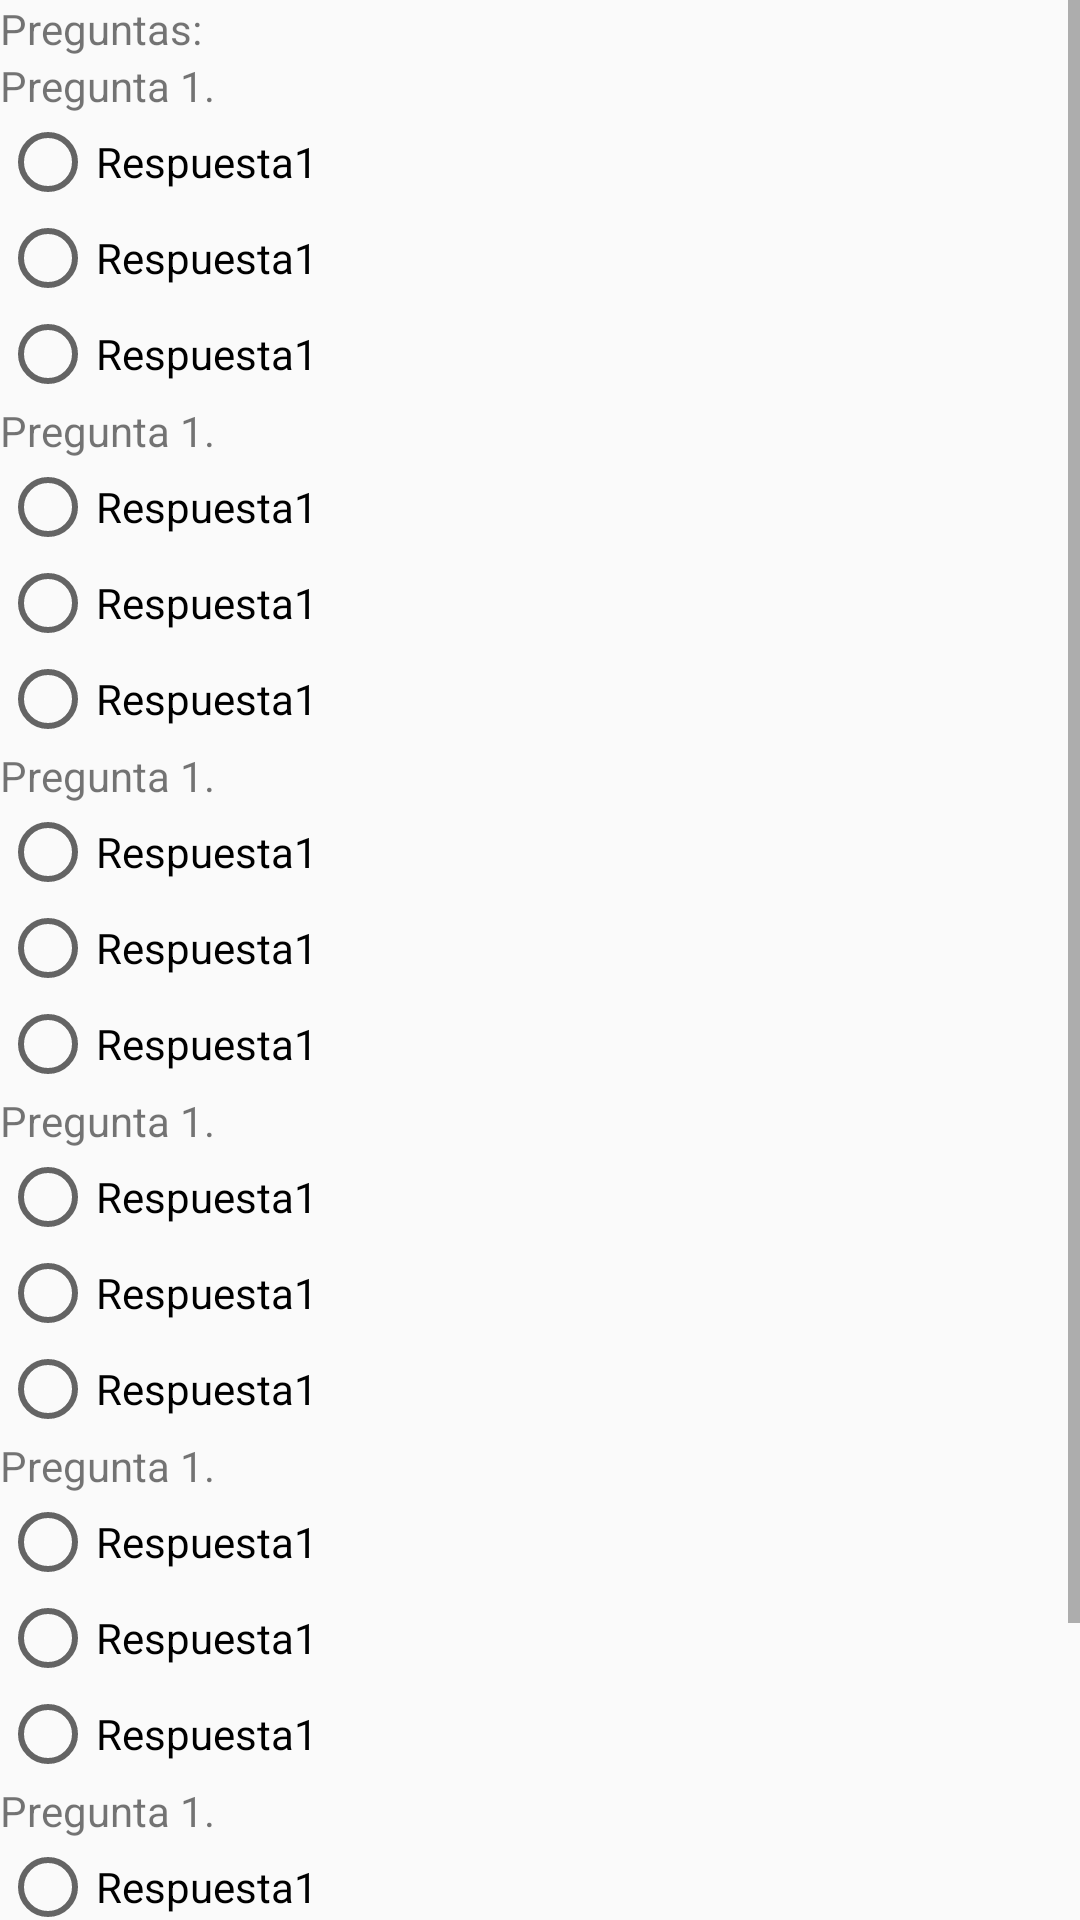

Layout XML and referenced resources for this Android screen:
<!-- AndroidManifest.xml: application theme AppTheme -->
<!-- res/layout/activity_preguntas.xml -->
<?xml version="1.0" encoding="utf-8"?>
<ScrollView
    android:id="@+id/scView"
    xmlns:android="http://schemas.android.com/apk/res/android"
    xmlns:app="http://schemas.android.com/apk/res-auto"
    xmlns:tools="http://schemas.android.com/tools"
    android:orientation="vertical"
    android:layout_width="match_parent"
    android:layout_height="match_parent"
    tools:context=".Preguntas">

    <LinearLayout
        android:orientation="vertical"
        android:layout_width="match_parent"
        android:layout_height="wrap_content">
        <RelativeLayout
            android:layout_width="match_parent"
            android:layout_height="wrap_content">
            <TextView
                android:id="@+id/txtTitulo"
                android:layout_width="wrap_content"
                android:layout_height="wrap_content"
                android:text="Preguntas:"/>
            <TextView
                android:id="@+id/txtTotal"
                android:layout_width="wrap_content"
                android:layout_height="wrap_content"
                android:layout_alignParentRight="true"
                android:layout_marginRight="@dimen/dim_25"/>
        </RelativeLayout>

        <TextView
            android:id="@+id/txtPreguntaUno"
            android:layout_width="wrap_content"
            android:layout_height="wrap_content"
            android:text="Pregunta 1."/>
        <RadioGroup
            android:id="@+id/rgUno"
            android:layout_width="wrap_content"
            android:layout_height="wrap_content">

            <RadioButton
                android:id="@+id/rbUno"
                android:layout_width="wrap_content"
                android:layout_height="wrap_content"
                android:text="Respuesta1"/>
            <RadioButton
                android:id="@+id/rbDos"
                android:layout_width="wrap_content"
                android:layout_height="wrap_content"
                android:text="Respuesta1"/>
            <RadioButton
                android:id="@+id/rbTres"
                android:layout_width="wrap_content"
                android:layout_height="wrap_content"
                android:text="Respuesta1"/>

        </RadioGroup>

        <TextView
            android:id="@+id/txtPreguntaDos"
            android:layout_width="wrap_content"
            android:layout_height="wrap_content"
            android:text="Pregunta 1."/>
        <RadioGroup
            android:id="@+id/rgDos"
            android:layout_width="wrap_content"
            android:layout_height="wrap_content">

            <RadioButton
                android:id="@+id/rbCuatro"
                android:layout_width="wrap_content"
                android:layout_height="wrap_content"
                android:text="Respuesta1"/>
            <RadioButton
                android:id="@+id/rbCinco"
                android:layout_width="wrap_content"
                android:layout_height="wrap_content"
                android:text="Respuesta1"/>
            <RadioButton
                android:id="@+id/rbSeis"
                android:layout_width="wrap_content"
                android:layout_height="wrap_content"
                android:text="Respuesta1"/>

        </RadioGroup>

        <TextView
            android:id="@+id/txtPreguntaTres"
            android:layout_width="wrap_content"
            android:layout_height="wrap_content"
            android:text="Pregunta 1."/>
        <RadioGroup
            android:id="@+id/rgTres"
            android:layout_width="wrap_content"
            android:layout_height="wrap_content">

            <RadioButton
                android:id="@+id/rbSiete"
                android:layout_width="wrap_content"
                android:layout_height="wrap_content"
                android:text="Respuesta1"/>
            <RadioButton
                android:id="@+id/rbOcho"
                android:layout_width="wrap_content"
                android:layout_height="wrap_content"
                android:text="Respuesta1"/>
            <RadioButton
                android:id="@+id/rbNueve"
                android:layout_width="wrap_content"
                android:layout_height="wrap_content"
                android:text="Respuesta1"/>

        </RadioGroup>

        <TextView
            android:id="@+id/txtPreguntaCuatro"
            android:layout_width="wrap_content"
            android:layout_height="wrap_content"
            android:text="Pregunta 1."/>
        <RadioGroup
            android:id="@+id/rgCuatro"
            android:layout_width="wrap_content"
            android:layout_height="wrap_content">

            <RadioButton
                android:id="@+id/rbDiez"
                android:layout_width="wrap_content"
                android:layout_height="wrap_content"
                android:text="Respuesta1"/>
            <RadioButton
                android:id="@+id/rbOnce"
                android:layout_width="wrap_content"
                android:layout_height="wrap_content"
                android:text="Respuesta1"/>
            <RadioButton
                android:id="@+id/rbDoce"
                android:layout_width="wrap_content"
                android:layout_height="wrap_content"
                android:text="Respuesta1"/>

        </RadioGroup>

        <TextView
            android:id="@+id/txtPreguntaCinco"
            android:layout_width="wrap_content"
            android:layout_height="wrap_content"
            android:text="Pregunta 1."/>
        <RadioGroup
            android:id="@+id/rgCinco"
            android:layout_width="wrap_content"
            android:layout_height="wrap_content">

            <RadioButton
                android:id="@+id/rbTrece"
                android:layout_width="wrap_content"
                android:layout_height="wrap_content"
                android:text="Respuesta1"/>
            <RadioButton
                android:id="@+id/rbCatorce"
                android:layout_width="wrap_content"
                android:layout_height="wrap_content"
                android:text="Respuesta1"/>
            <RadioButton
                android:id="@+id/rbQuince"
                android:layout_width="wrap_content"
                android:layout_height="wrap_content"
                android:text="Respuesta1"/>

        </RadioGroup>

        <TextView
            android:id="@+id/txtPreguntaSeis"
            android:layout_width="wrap_content"
            android:layout_height="wrap_content"
            android:text="Pregunta 1."/>
        <RadioGroup
            android:id="@+id/rgSeis"
            android:layout_width="wrap_content"
            android:layout_height="wrap_content">

            <RadioButton
                android:id="@+id/rbDiezySeis"
                android:layout_width="wrap_content"
                android:layout_height="wrap_content"
                android:text="Respuesta1"/>
            <RadioButton
                android:id="@+id/rbDiezysiete"
                android:layout_width="wrap_content"
                android:layout_height="wrap_content"
                android:text="Respuesta1"/>
            <RadioButton
                android:id="@+id/rbDiezyocho"
                android:layout_width="wrap_content"
                android:layout_height="wrap_content"
                android:text="Respuesta1"/>

        </RadioGroup>

        <Button
            android:id="@+id/btnterminarPregu"
            android:layout_width="wrap_content"
            android:layout_height="wrap_content"
            android:text="Terminar"/>


    </LinearLayout>
</ScrollView>
<!-- resources referenced by this layout -->
<resources>
  <dimen name="dim_25">25dp</dimen>
  <style name="AppTheme" parent="Theme.AppCompat.Light.DarkActionBar">
          
          <item name="colorPrimary">@color/AzulClaro</item>
          <item name="colorPrimaryDark">@color/AzulClaroOscuro</item>
          <item name="colorAccent">@color/Azul</item>
      </style>
  <color name="AzulClaro">#039be5</color>
  <color name="AzulClaroOscuro">#006db3</color>
  <color name="Azul">#1e88e5</color>
</resources>
